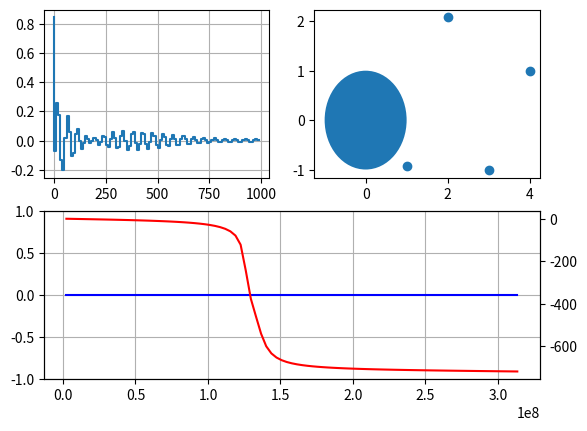

This figure's Python source:

from scipy import signal
from matplotlib import pyplot
import numpy as np
from scipy import constants

# a = np.array([1.11215064, -0.57602822,  2.07481254, -0.46176302,  1.])
# a = np.array([-0.07610893, -0.03128678,  0.90923851, -0.6250264,   1.,])
a = np.array([0.843941,   -0.92055061,  2.08364254, -1.00716152,  1., ])
scale = 32767.0 / np.max(np.abs(a))
c = np.round(a * scale)
print(c)
# a = c
ft = 100.0e6
dt = 1.0 / ft
lam = constants.c * dt
wsys = np.arange(24.0e6 % 562500.0, 50.0e6, 562500.0) * np.pi * 2.0 * dt
sys: signal.TransferFunction
sys = signal.TransferFunction(a, np.flip(a), dt=dt)
w, mag, phase = signal.dbode(sys, w=wsys)
# butter = signal.dlti(*signal.butter(4, 0.01))
t, y = signal.dimpulse(sys, n=100)
# fig, ax = pyplot.subplots(2, 1)
ax1 = pyplot.subplot(212)
ax3 = pyplot.subplot(221)
ax2 = ax1.twinx()
ax1.plot(w, mag, 'b')
ax2.plot(w, phase, 'r')
ax1.set_ylim([-1.0, 1.0])
ax4 = pyplot.subplot(222)
ax4: pyplot.Axes
circle = pyplot.Circle((0, 0), 1.0)
ax4.plot(sys.num, 'o')
ax4.add_patch(circle)
# ax3.plot(t * 1.0e9, 20.0 * np.log10(np.abs(np.squeeze(y))))
ax3.step(t * 1.0e9, np.squeeze(y))
ax1.grid()
ax3.grid()
pyplot.show()
